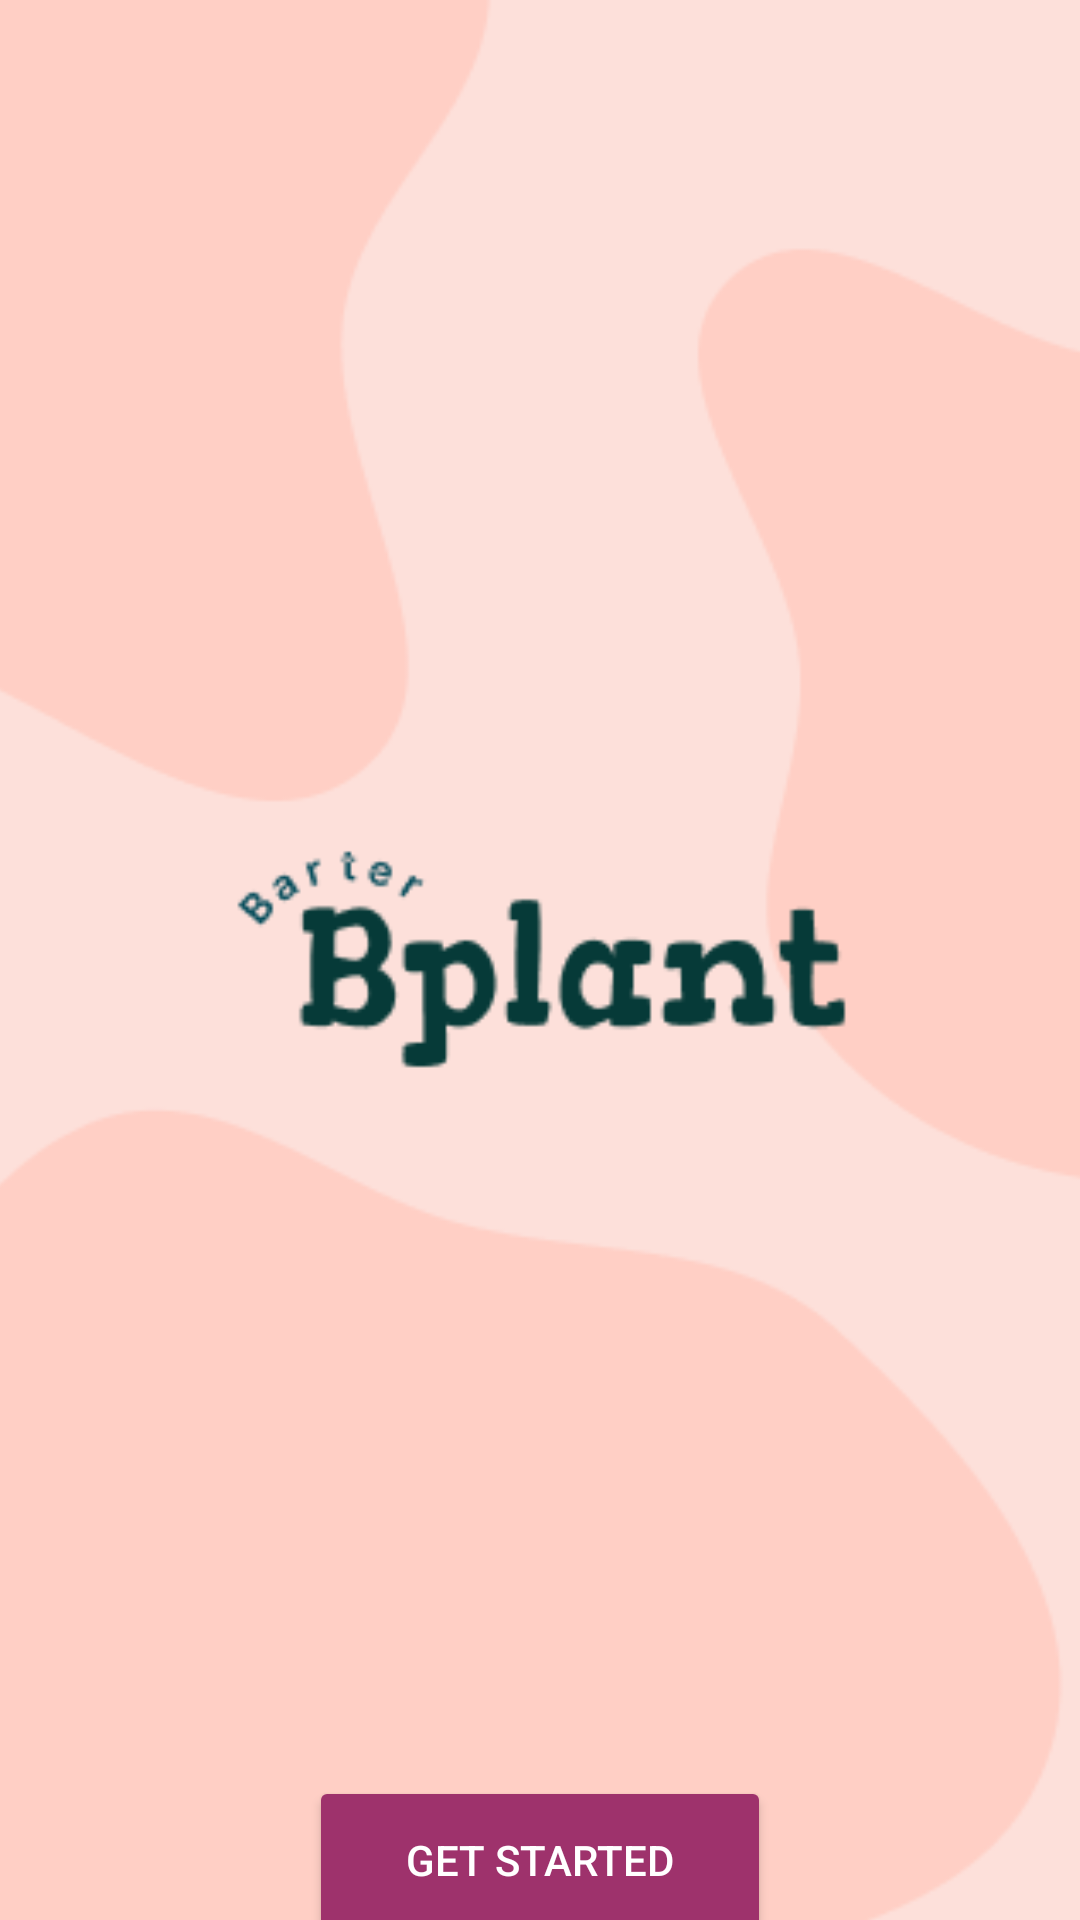

Write the Android layout XML for this screen, with the resource values it uses.
<!-- AndroidManifest.xml: application theme Theme.PTBTB -->
<!-- res/layout/activity_main.xml -->
<?xml version="1.0" encoding="utf-8"?>
<androidx.constraintlayout.widget.ConstraintLayout xmlns:android="http://schemas.android.com/apk/res/android"
    xmlns:app="http://schemas.android.com/apk/res-auto"
    xmlns:tools="http://schemas.android.com/tools"
    android:layout_width="match_parent"
    android:layout_height="match_parent"
    android:background="#FDE0DA"
    tools:context=".MainActivity">

    <ImageView
        android:id="@+id/imageView"
        android:layout_width="705dp"
        android:layout_height="908dp"
        app:layout_constraintBottom_toBottomOf="parent"
        app:layout_constraintEnd_toEndOf="parent"
        app:layout_constraintStart_toStartOf="parent"
        app:layout_constraintTop_toTopOf="parent"
        app:srcCompat="@drawable/group_27" />

    <Button
        android:id="@+id/button_getStarted"
        android:layout_width="154dp"
        android:layout_height="56dp"
        android:layout_marginTop="600dp"
        android:backgroundTint="#9E326C"
        android:text="@string/get_started"
        android:textColor="#FFFFFF"
        android:textColorHint="#FFFFFF"
        app:layout_constraintBottom_toBottomOf="parent"
        app:layout_constraintEnd_toEndOf="parent"
        app:layout_constraintStart_toStartOf="parent"
        app:layout_constraintTop_toTopOf="parent" />














</androidx.constraintlayout.widget.ConstraintLayout>
<!-- resources referenced by this layout -->
<resources>
  <!-- drawable group_27: png bitmap (drawable, 14361 bytes) -->
  <string name="get_started">Get Started</string>
  <style name="Theme.PTBTB" parent="Base.Theme.PTBTB" />
  <style name="Base.Theme.PTBTB" parent="Theme.Material3.DayNight.NoActionBar">
          
          
      </style>
</resources>
